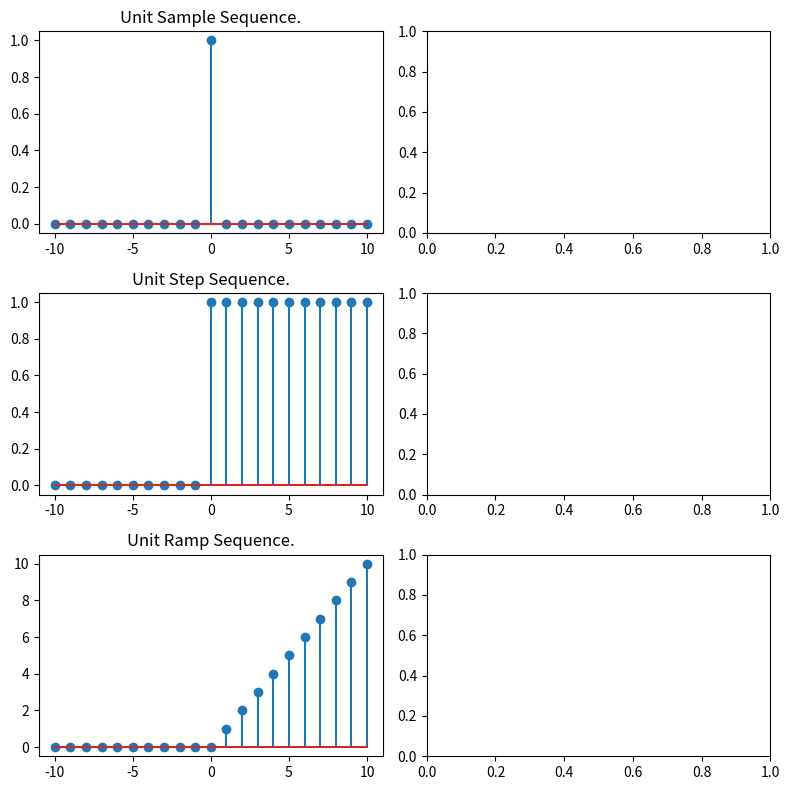

Here is the Python script that generated this plot:
import numpy as np
import matplotlib.pyplot as plt


n = np.arange(-10, 11, 1)

#unit Sample Sequence
unit_sample = np.zeros(len(n))
for i in range(len(n)):
    if n[i] == 0:
        unit_sample[i] = 1

#Unit Step Sequence
unit_step = np.zeros(len(n))
for i in range(len(n)):
    if n[i] >= 0:
        unit_step[i] = 1


#Unit ramp Sequence
unit_ramp = np.zeros(len(n))
for i in range(len(n)):
    if n[i] >= 0:
        unit_ramp[i] = n[i]


#Plotting the signals.
fig, axs = plt.subplots(3,2,figsize=(8,8))
axs[0][0].stem(n, unit_sample)
axs[0][0].set_title('Unit Sample Sequence.')

axs[1][0].stem(n, unit_step)
axs[1][0].set_title('Unit Step Sequence.')

axs[2][0].stem(n,unit_ramp)
axs[2][0].set_title('Unit Ramp Sequence.')


plt.tight_layout()
plt.show()